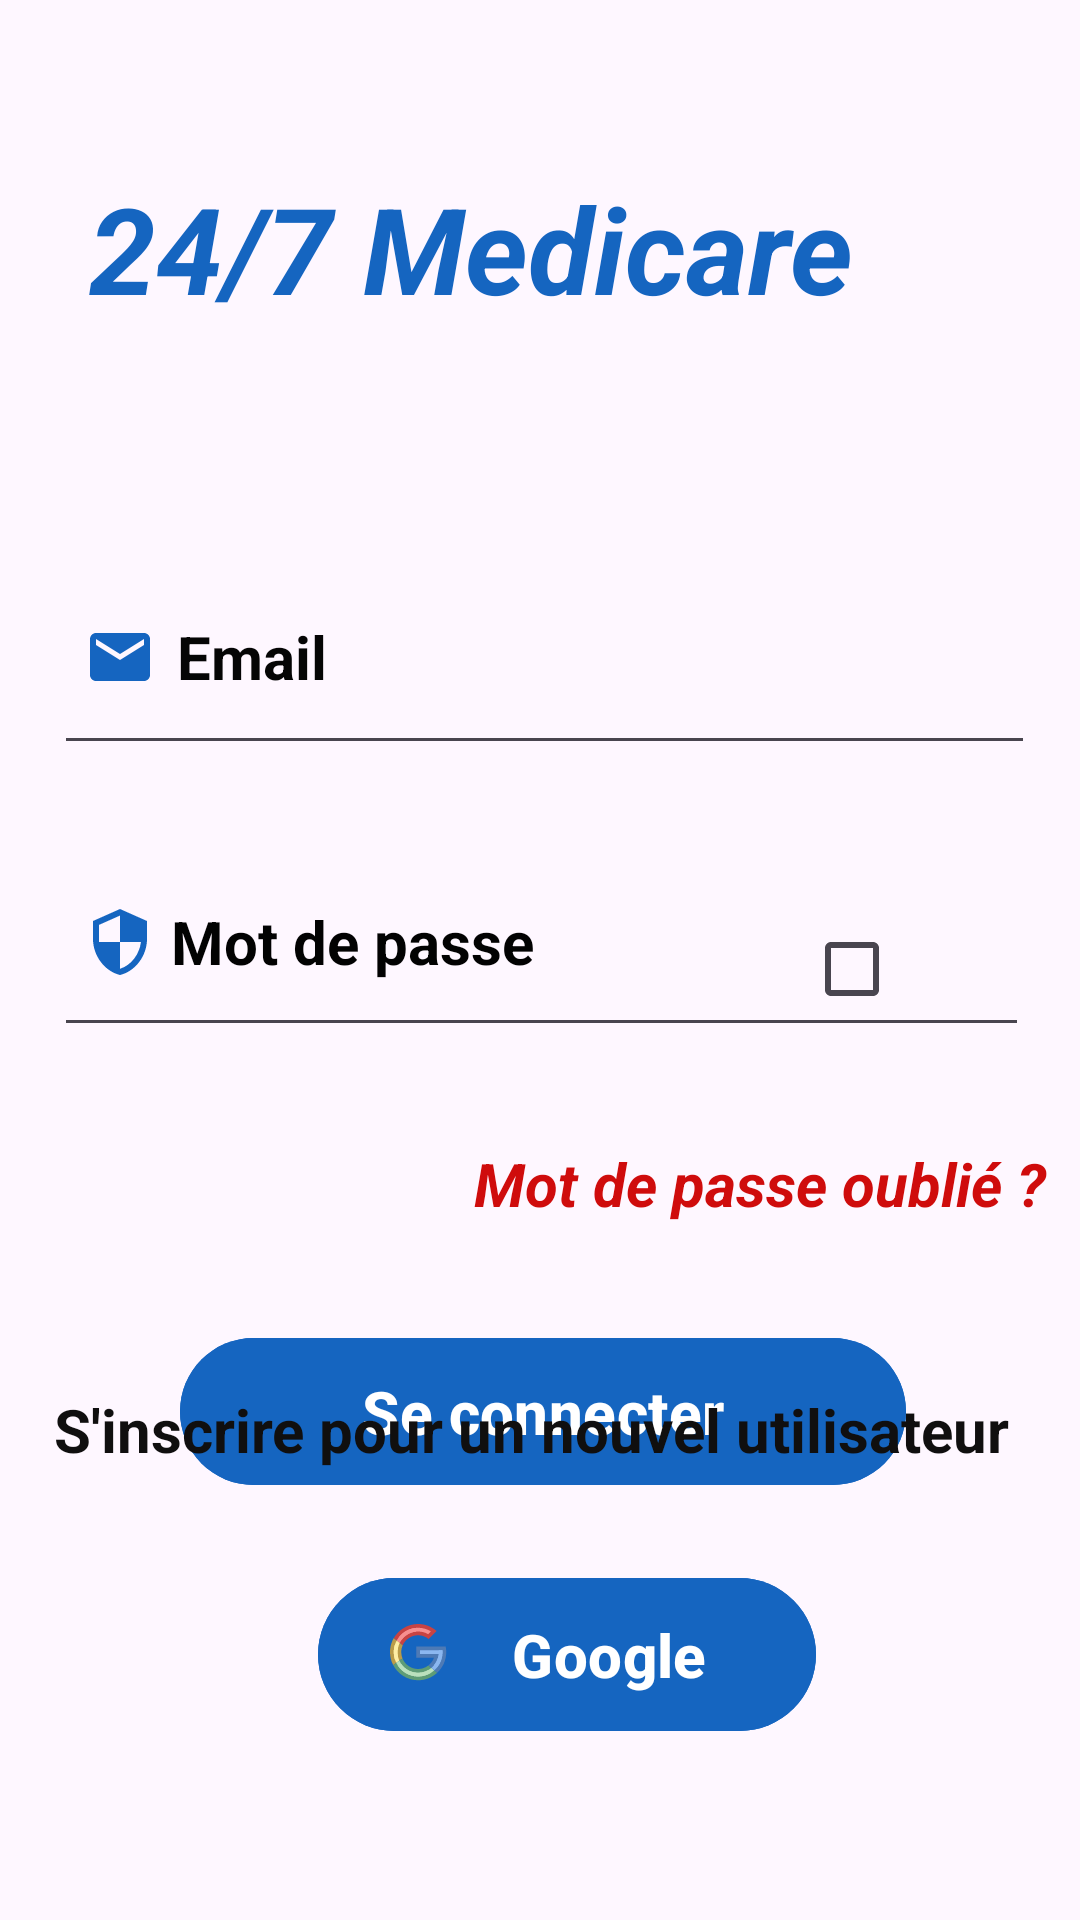

The Android layout XML behind this screen, and the referenced resources:
<!-- AndroidManifest.xml: application theme Theme.Medicare_Connect -->
<!-- res/layout/activity_login2.xml -->
<?xml version="1.0" encoding="utf-8"?>
<androidx.constraintlayout.widget.ConstraintLayout xmlns:android="http://schemas.android.com/apk/res/android"
    xmlns:app="http://schemas.android.com/apk/res-auto"
    xmlns:tools="http://schemas.android.com/tools"
    android:id="@+id/FaceBoutton"
    android:layout_width="match_parent"
    android:layout_height="match_parent"
    android:background="@drawable/back3"
    android:paddingStart="2dp"
    android:paddingBottom="2dp"
    android:scrollbarSize="15dp"
    tools:context=".MainActivity">

    <TextView
        android:id="@+id/Medicare"
        android:layout_width="303dp"
        android:layout_height="55dp"
        android:layout_marginTop="56dp"
        android:inputType="text"
        android:text="24/7 Medicare"
        android:textColor="@color/bleu"
        android:textSize="40sp"
        android:textStyle="bold|italic"
        app:layout_constraintEnd_toEndOf="parent"
        app:layout_constraintStart_toStartOf="parent"
        app:layout_constraintTop_toTopOf="parent" />

    <EditText
        android:id="@+id/email1"
        android:layout_width="327dp"
        android:layout_height="72dp"
        android:layout_marginStart="16dp"
        android:layout_marginTop="72dp"
        android:layout_marginBottom="24dp"
        android:drawableLeft="@drawable/email"
        android:drawablePadding="2dp"
        android:ems="10"
        android:hint=" Email"
        android:inputType="text|textEmailAddress"
        android:padding="10dp"

        android:paddingVertical="10dp"
        android:paddingLeft="0dp"
        android:textColor="@color/black"
        android:textColorHighlight="#050505"
        android:textColorHint="#050505"
        android:textColorLink="#0B0A0A"
        android:textSize="20sp"
        android:textStyle="bold"
        app:layout_constraintBottom_toTopOf="@+id/motpasse1"
        app:layout_constraintStart_toStartOf="parent"
        app:layout_constraintTop_toBottomOf="@+id/Medicare"
        app:layout_constraintVertical_bias="1.0" />

    <EditText
        android:id="@+id/motpasse1"
        android:layout_width="325dp"
        android:layout_height="70dp"
        android:layout_marginStart="16dp"
        android:layout_marginTop="24dp"
        android:drawableLeft="@drawable/secure"
        android:drawablePadding="0dp"
        android:ems="10"
        android:hint=" Mot de passe"
        android:inputType="text|textPassword"
        android:outlineAmbientShadowColor="#0B0A0A"
        android:padding="10dp"
        android:paddingVertical="10dp"
        android:shadowColor="#121111"
        android:textColor="#101010"
        android:textColorHighlight="#050505"
        android:textColorHint="#020202"
        android:textColorLink="#050505"
        android:textSize="20sp"
        android:textStyle="bold"
        app:layout_constraintStart_toStartOf="parent"
        app:layout_constraintTop_toBottomOf="@+id/email1" />

    <TextView
        android:id="@+id/textView5"
        android:layout_width="198dp"
        android:layout_height="41dp"
        android:layout_marginTop="32dp"
        android:layout_marginEnd="4dp"
        android:text="Mot de passe oublié ?"
        android:textColor="@color/red"
        android:textColorHighlight="@color/red"
        android:textColorHint="@color/red"
        android:textColorLink="@color/red"
        android:textSize="20sp"
        android:textStyle="bold|italic"
        app:layout_constraintEnd_toEndOf="parent"
        app:layout_constraintTop_toBottomOf="@+id/motpasse1" />

    <com.google.android.material.button.MaterialButton
        android:id="@+id/btnEnregistrer"
        android:layout_width="242dp"
        android:layout_height="57dp"
        android:layout_margin="20dp"
        android:layout_marginStart="24dp"
        android:layout_marginTop="28dp"
        android:layout_marginEnd="64dp"
        android:layout_marginBottom="74dp"
        android:backgroundTint="@color/bleu"
        android:text="Se connecter"
        android:textSize="20sp"
        android:textStyle="bold"
        app:layout_constraintBottom_toTopOf="@+id/textView"
        app:layout_constraintEnd_toEndOf="parent"
        app:layout_constraintHorizontal_bias="0.5"
        app:layout_constraintStart_toStartOf="parent"
        app:layout_constraintTop_toBottomOf="@id/textView5"
        app:layout_constraintVertical_bias="0.0" />

    <TextView
        android:id="@+id/textView"
        android:layout_width="wrap_content"
        android:layout_height="wrap_content"
        android:layout_marginStart="16dp"
        android:layout_marginBottom="148dp"
        android:text="S'inscrire pour un nouvel utilisateur"
        android:textColor="#100F0F"
        android:textSize="20sp"
        android:textStyle="bold"
        app:layout_constraintBottom_toBottomOf="parent"
        app:layout_constraintStart_toStartOf="parent" />

    <com.google.android.material.button.MaterialButton
        android:id="@+id/googleBoutton"
        android:layout_width="166dp"
        android:layout_height="59dp"
        android:layout_marginStart="16dp"
        android:layout_marginTop="32dp"
        android:background="@null"
        android:backgroundTint="@color/bleu"
        android:drawableLeft="@drawable/icons8_logo_google"
        android:icon="@drawable/icons8_logo_google"
        android:text="Google"
        android:textSize="20sp"
        android:textStyle="bold"
        app:layout_constraintEnd_toEndOf="parent"
        app:layout_constraintHorizontal_bias="0.5"
        app:layout_constraintHorizontal_chainStyle="spread"
        app:layout_constraintStart_toStartOf="parent"
        app:layout_constraintTop_toBottomOf="@id/textView" />

    <CheckBox
        android:id="@+id/checkBox"
        android:layout_width="150dp"
        android:layout_height="40dp"
        android:layout_marginStart="32dp"
        android:layout_marginTop="24dp"
        android:layout_marginEnd="2000dp"
        app:layout_constraintEnd_toEndOf="@+id/motpasse1"
        android:textColorHint="@color/black"
        app:layout_constraintHorizontal_bias="0.155"
        app:layout_constraintStart_toEndOf="@+id/motpasse1"
        app:layout_constraintTop_toTopOf="@+id/motpasse1" />

</androidx.constraintlayout.widget.ConstraintLayout>
<!-- resources referenced by this layout -->
<resources>
  <color name="black">#FF000000</color>
  <color name="bleu">#1565C0</color>
  <color name="red">#CF0C0C</color>
  <!-- drawable email (drawable) -->
  <vector xmlns:android="http://schemas.android.com/apk/res/android"
      android:height="24dp"
      android:viewportHeight="24"
      android:viewportWidth="24"
      android:width="24dp">
  
      <path
          android:fillColor="@color/bleu"
          android:pathData="M20,4L4,4c-1.1,0 -1.99,0.9 -1.99,2L2,18c0,1.1 0.9,2 2,2h16c1.1,0 2,-0.9 2,-2L22,6c0,-1.1 -0.9,-2 -2,-2zM20,8l-8,5 -8,-5L4,6l8,5 8,-5v2z" />
  
  </vector>
  <!-- drawable icons8_logo_google: vector/xml drawable (drawable, 3458 chars, omitted) -->
  <!-- drawable secure (drawable) -->
  <vector xmlns:android="http://schemas.android.com/apk/res/android"
      android:height="24dp"
      android:viewportHeight="24"
      android:viewportWidth="24"
      android:width="24dp">
  
      <path
          android:fillColor="@color/bleu"
          android:pathData="M12,1L3,5v6c0,5.55 3.84,10.74 9,12 5.16,-1.26 9,-6.45 9,-12L21,5l-9,-4zM12,11.99h7c-0.53,4.12 -3.28,7.79 -7,8.94L12,12L5,12L5,6.3l7,-3.11v8.8z"/>
  
  </vector>
  <style name="Theme.Medicare_Connect" parent="Base.Theme.Medicare_Connect" />
  <style name="Base.Theme.Medicare_Connect" parent="Theme.Material3.DayNight.NoActionBar">
          
          <item name="colorPrimary">@color/ciel</item>
  
      </style>
  <color name="ciel">#87CEEB</color>
</resources>
